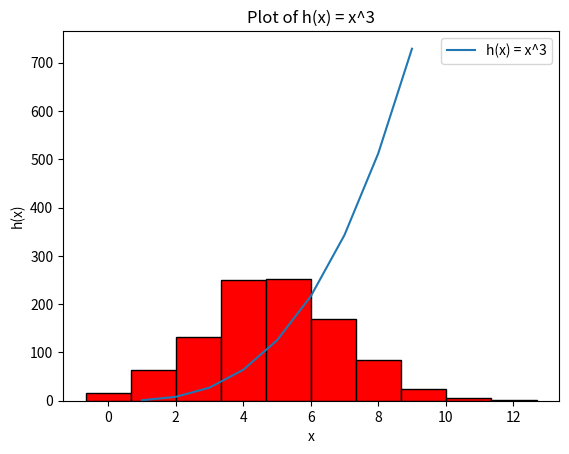

Write the Python code that produced this figure.
# write a program called plottask.py that displays:
# a histogram of a normal distribution of a 1000 values with a mean of 5 and standard deviation of 2 
# and a plot of the function  h(x)=x^3 in the range 0 to 10, 
# on the one set of axes.


# Author: Philip Cullen

# Part 1: Histogram
# start by import numpy and matplotlib.pyplot
import random
import numpy as np
import matplotlib.pyplot as plt

# First need to generate an array with 1000 values and a mean of 5, and standard deviation of 2
mean = 5
stddev = 2

values = np.random.normal(mean, stddev, 1000)

# create histogram
plt.hist(values, color = 'red', alpha = 1, edgecolor = 'black')

# add labels and title
plt.xlabel('Value')
plt.ylabel('Frequency')
plt.title("Histogram of 1000 values in a Normal Distribution")
# display histogram
plt.show()

# Part 2: Subplot
# plot the function  h(x)=x^3 in the range 0 to 10
xpoints = np.array(range(1, 10))
ypoints = xpoints ** 3

# create the plot
plt.plot(xpoints, ypoints, label = 'h(x) = x^3')

plt.xlabel("x")
plt.ylabel("h(x)")
plt.title("Plot of h(x) = x^3")
plt.legend()

# display plot
plt.show()








